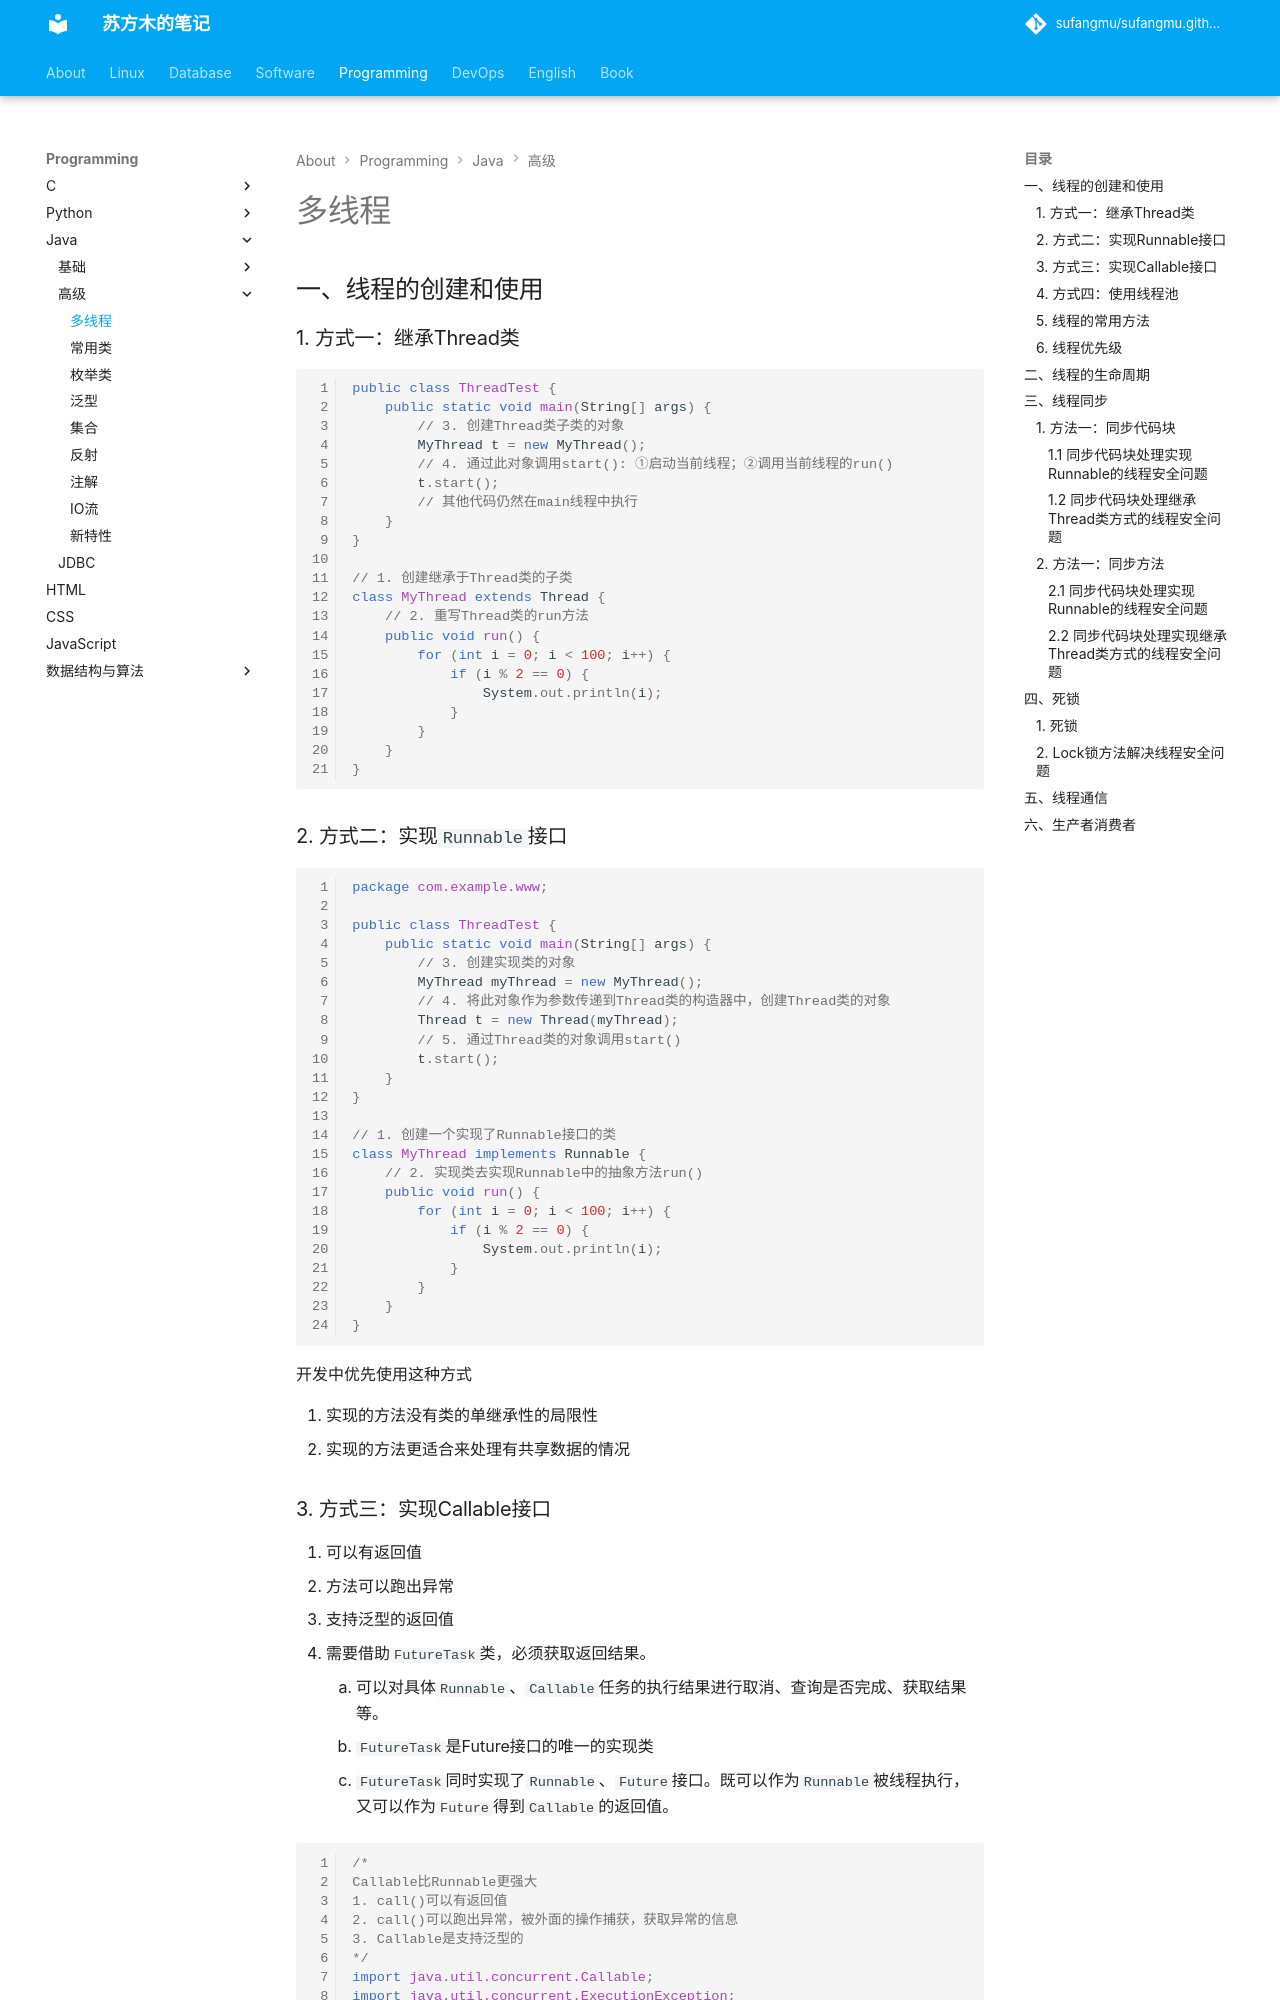

repository: sufangmu/sufangmu.github.io · page: programming/java/高级/多线程/index.html · generator: mkdocs

## 一、线程的创建和使用

### 1. 方式一：继承Thread类

```java
public class ThreadTest {
    public static void main(String[] args) {
        // 3. 创建Thread类子类的对象
        MyThread t = new MyThread();
        // 4. 通过此对象调用start(): ①启动当前线程；②调用当前线程的run()
        t.start();
        // 其他代码仍然在main线程中执行
    }
}

// 1. 创建继承于Thread类的子类
class MyThread extends Thread {
    // 2. 重写Thread类的run方法
    public void run() {
        for (int i = 0; i < 100; i++) {
            if (i % 2 == 0) {
                System.out.println(i);
            }
        }
    }
}
```

### 2. 方式二：实现`Runnable`接口

```java
package com.example.www;

public class ThreadTest {
    public static void main(String[] args) {
        // 3. 创建实现类的对象
        MyThread myThread = new MyThread();
        // 4. 将此对象作为参数传递到Thread类的构造器中，创建Thread类的对象
        Thread t = new Thread(myThread);
        // 5. 通过Thread类的对象调用start()
        t.start();
    }
}

// 1. 创建一个实现了Runnable接口的类
class MyThread implements Runnable {
    // 2. 实现类去实现Runnable中的抽象方法run()
    public void run() {
        for (int i = 0; i < 100; i++) {
            if (i % 2 == 0) {
                System.out.println(i);
            }
        }
    }
}
```

开发中优先使用这种方式

1. 实现的方法没有类的单继承性的局限性
2. 实现的方法更适合来处理有共享数据的情况
